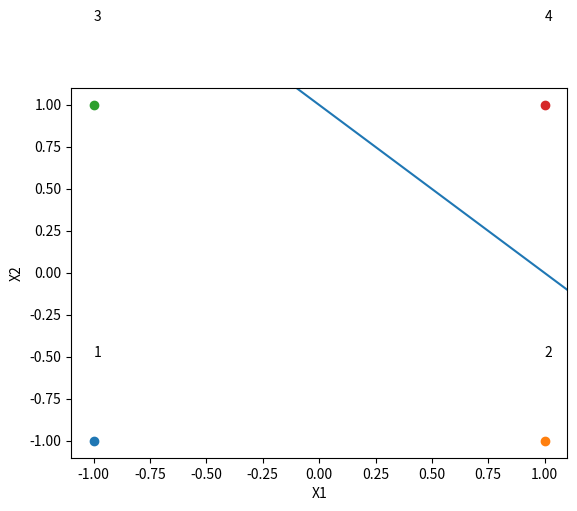

The matplotlib source for this figure:
import matplotlib.pyplot as plt


x1 = [-1, 1, -1, 1]
x2 = [-1, -1, 1, 1]
y = [-1, -1, -1, 1]


def learning():
    w1 = 0
    w2 = 0
    t = 0
    # k = 0
    # while activation(w1, w2, x1, x2, t, k) != 1:
    #     k += 1
    for k in range(4):
        w1 = w1 + x1[k] * y[k]
        w2 = w2 + x2[k] * y[k]
        t = t - y[k]
        plt.scatter(x1[k], x2[k])
        plt.text(x1[k], x2[k] + 0.5, k + 1)
        print("Функция активации: ", activation(w1, w2, x1, x2, t, k))
        print("k = ", k + 1, ", x1 = ", x1[k], ", x2 = ", x2[k], ", y = ", y[k])
        print("w1 :", w1)
        print("w2 :", w2)
        print("t :", t)
        print("=======================================")
    return w1, w2, t


def activation(w1, w2, x1, x2, t, k):
    s = w1 * x1[k] + w2 * x2[k] - t
    if s > 0:
        plt.axline([0, 1], [1, 0])
        return 1
    else:
        return -1


def main():
    learning()
    plt.xlabel("X1")
    plt.ylabel("X2")
    plt.show()
    return


if __name__ == "__main__":
    main()
